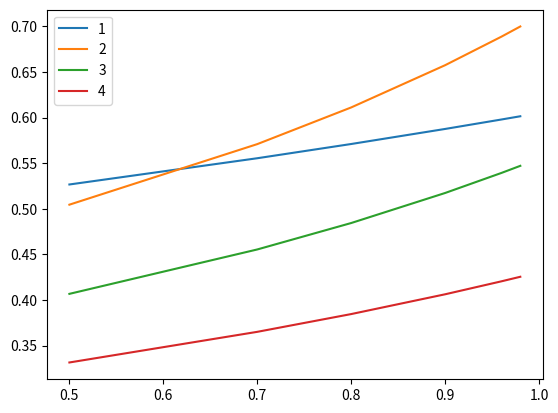

This chart was generated by the following Python code:
# -*- coding: utf-8 -*-
"""
Created on Sun Mar 25 12:10:55 2018

@author: Chris
"""


import numpy as np
import matplotlib.pyplot as pyp
import sympy 
from mpl_toolkits.mplot3d import Axes3D



K = lambda C: C+273.15
outside_temp = 27
regen_epsilon = [0.5,0.7,0.8,0.9,0.96,0.98]
regen_costs =   [2200000,2500000,3100000,4000000,5200000,6700000]

 
#no_comp: number of no_compressors
#no_turb: number of no_turbines
#rgn_ep regenerator epsilon ( effectivnes)

def power_plant(no_comp, no_turb, rgn_ep,t1,t3,P1,Pr):
    
    
    Cp = 1.004                          #Specific heat                    
    k = 1.4 
    P = []
    T = []
    win = 0 

    
    # runs through each of the stages of the no_compression
    Prs  = Pr ** ( 1.0/ no_comp)    #Prs: pressure ratio for individual stages
                 
    #first compression stage
    t2 = (Prs)**((k-1.0)/k) * t1       #t2: tempature 2
    win = (t2-t1)*Cp
    T.append(t1)
    T.append(t2)
    P.append(P1)
    p = P1*Prs
    P.append(p)
    
    
    #subseqent compression stages
    if (no_comp > 1):
        for i in range(1,no_comp):
            
            T.append(t1)     
            #t2 = (Prs)**((k-1.0)/k) * t2
            T.append(t2)
            
            win += (t2-t1)*Cp
                  
            
            
            P.append(p)
            p = p*Prs
            P.append(p)
            
            
    # find qin from inital heat addition
    qin = (t3 - t2) * Cp            #qin: heat input 

    #recalculates stage pressure ratio
    Prs  = Pr ** (1.0/ no_turb)    #Prs: pressure ratio for individual stages  
    
                 
    #inital turbine stage
    t4 = t3 * (1/Prs)**((k-1)/k)    #t4: temperature 4
    wout = (t3-t4) * Cp 
    T.append(t3)
    T.append(t4)
    P.append(p)
    p = p/Prs
    P.append(p)
    
    
    #subsequent turbine stages
    if( no_turb > 1):
        for i in range(1,no_turb):
            qin += wout
            T.append(t3)
            #t4 = t4 * (1/Prs)**((k-1)/k)   
            wout += (t3-t4) * Cp 
            T.append(t4)        
            
            
            P.append(p)
            p = p/Prs
            P.append(p)
            
    #find heat regained from regenerator
    q_regenable = (t4-t2)*Cp        # q_regnenable: heat able to be regenerated
    q_regen = q_regenable*rgn_ep    # q_regen: heat regenerated
     
    #accounts for heat regenerated 
    qin = qin - q_regen
    
    #find net work 
    nwout = wout - win 
    
    #pyp.plot(T,P)
    
    output = float(nwout/qin)
    return output
    


def total_cost(no_comp, no_turb, regencost):
    cst_trbn= 1100000                   #Cost of turbine
    cst_no_compressor  = 400000        #Cost of compressor   
    cost = no_comp*cst_no_compressor + no_turb*cst_trbn + 5500000.0 + regencost
    return cost


#finds the total total cost of fuel for the lifetime of the turbine
def life_cost(eta_th):
    
    #total amount of energy (J) power plant puts out in life
    total_life_power =  4000000.0*60.0*60.0*24.0*365.0*20.0
    
    #fuel properties
    fuel_cost_per_unit = 0.28
    heat_per_unit = 52200000.0
    
    #finds total lifetime fuel cost of power plant
    total_life_heat =  total_life_power/eta_th
    fuel_cost = (total_life_heat/heat_per_unit)*fuel_cost_per_unit
    return fuel_cost



#Part A

for i in range (1,5):
    part_A  = []
    for j in range(0,6):
        eff = power_plant(i,i,regen_epsilon[j],300,K(1150),100,9)
        part_A.append(eff)  
    
    pyp.plot(regen_epsilon,part_A)
pyp.legend('1234')   
pyp.show()


#max = 5
#effs = np.zeros([max,max,6],dtype=float)
#costs = np.zeros([max,max,6],dtype = float )
#cst_min = 9000000000000000.0
#best_config = np.zeros([3])
#for i in range(0,max):
#    for j in range(0,max):
#        for k in range(0,6):
#            
#            #finds data for this configuration
#            eff = power_plant(i+1,j+1,regen_epsilon[k],300,1400,100,9) 
#            effs[i,j,k] = eff
#            costs[i,j,k] = total_cost(i+1,j+1,regen_costs[k]) + life_cost(eff)
#            #finds if this configuration is better
#            if (cst_min> costs[i,j,k]):
#                cst_min = costs[i,j,k]
#                best_config=[i,j,k]
#                print(i+1,"compressors",j+1,"turbines",regen_costs[k])


#temp_range = np.linspace(250,500,100)
#temp_sweep = []
#for i in range (0,100):
#    eta =  power_plant(best_config[0]+1,best_config[1]+1,regen_epsilon[best_config[2]],
#                         temp_range[i],1400,100,9)
#    temp_sweep.append(eta)
#
#temp_diff = np.diff(temp_sweep)
#    


#pyp.ylabel(r'$\eta_{th}$')
#pyp.xlabel("Outside Temperature (K)")
#pyp.plot(temp_range,temp_sweep)     
